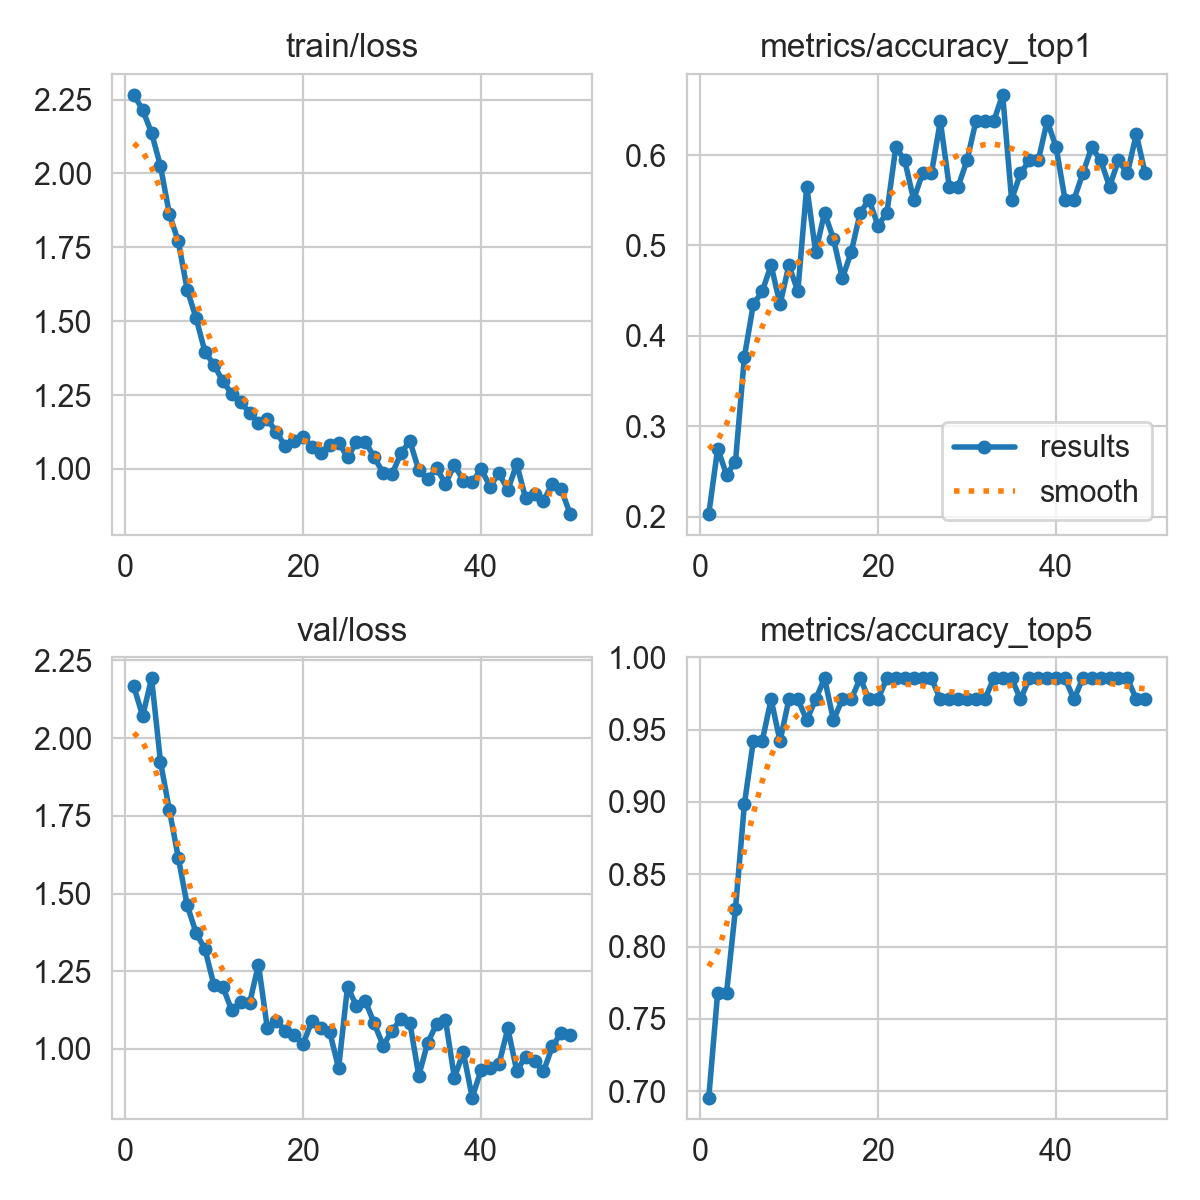

The table this chart was drawn from, first rows:
epoch, time, train/loss, metrics/accuracy_top1, metrics/accuracy_top5, val/loss, lr/pg0, lr/pg1, lr/pg2, lr/pg3, lr/pg4, lr/pg5, lr/pg6, lr/pg7
1, 136.9, 2.266, 0.2029, 0.6956, 2.166, 0.0009857, 0.0003286, 0.0009857, 0.0003286, 0.06813, 0.06747, 0.0009857, 0.0003286
2, 199.8, 2.215, 0.2754, 0.7681, 2.071, 0.001946, 0.0006488, 0.001946, 0.0006488, 0.03576, 0.03446, 0.001946, 0.0006488
3, 244.3, 2.138, 0.2464, 0.7681, 2.192, 0.002867, 0.0009558, 0.002867, 0.0009558, 0.003344, 0.001432, 0.002867, 0.0009558
4, 285.8, 2.025, 0.2609, 0.8261, 1.924, 0.002822, 0.0009406, 0.002822, 0.0009406, 0.002822, 0.0009406, 0.002822, 0.0009406
5, 324.1, 1.862, 0.3768, 0.8985, 1.768, 0.002762, 0.0009208, 0.002762, 0.0009208, 0.002762, 0.0009208, 0.002762, 0.0009208
6, 365, 1.77, 0.4348, 0.942, 1.615, 0.002703, 0.000901, 0.002703, 0.000901, 0.002703, 0.000901, 0.002703, 0.000901
7, 405.9, 1.607, 0.4493, 0.942, 1.462, 0.002644, 0.0008812, 0.002644, 0.0008812, 0.002644, 0.0008812, 0.002644, 0.0008812
8, 446.6, 1.51, 0.4783, 0.971, 1.373, 0.002584, 0.0008614, 0.002584, 0.0008614, 0.002584, 0.0008614, 0.002584, 0.0008614
9, 484.4, 1.396, 0.4348, 0.942, 1.321, 0.002525, 0.0008416, 0.002525, 0.0008416, 0.002525, 0.0008416, 0.002525, 0.0008416
10, 525.1, 1.353, 0.4783, 0.971, 1.205, 0.002465, 0.0008218, 0.002465, 0.0008218, 0.002465, 0.0008218, 0.002465, 0.0008218
11, 565.7, 1.297, 0.4493, 0.971, 1.2, 0.002406, 0.000802, 0.002406, 0.000802, 0.002406, 0.000802, 0.002406, 0.000802
12, 606.7, 1.254, 0.5652, 0.9565, 1.124, 0.002347, 0.0007822, 0.002347, 0.0007822, 0.002347, 0.0007822, 0.002347, 0.0007822
13, 644.7, 1.225, 0.4928, 0.971, 1.151, 0.002287, 0.0007624, 0.002287, 0.0007624, 0.002287, 0.0007624, 0.002287, 0.0007624
14, 686.2, 1.191, 0.5362, 0.9855, 1.146, 0.002228, 0.0007426, 0.002228, 0.0007426, 0.002228, 0.0007426, 0.002228, 0.0007426
15, 727.8, 1.155, 0.5072, 0.9565, 1.272, 0.002168, 0.0007228, 0.002168, 0.0007228, 0.002168, 0.0007228, 0.002168, 0.0007228
16, 769.2, 1.168, 0.4638, 0.971, 1.066, 0.002109, 0.000703, 0.002109, 0.000703, 0.002109, 0.000703, 0.002109, 0.000703
17, 806.9, 1.126, 0.4928, 0.971, 1.091, 0.00205, 0.0006832, 0.00205, 0.0006832, 0.00205, 0.0006832, 0.00205, 0.0006832
18, 848, 1.077, 0.5362, 0.9855, 1.059, 0.00199, 0.0006634, 0.00199, 0.0006634, 0.00199, 0.0006634, 0.00199, 0.0006634
19, 889.2, 1.095, 0.5507, 0.971, 1.043, 0.001931, 0.0006436, 0.001931, 0.0006436, 0.001931, 0.0006436, 0.001931, 0.0006436
20, 930.7, 1.107, 0.5217, 0.971, 1.015, 0.001871, 0.0006238, 0.001871, 0.0006238, 0.001871, 0.0006238, 0.001871, 0.0006238
21, 968.8, 1.076, 0.5362, 0.9855, 1.09, 0.001812, 0.000604, 0.001812, 0.000604, 0.001812, 0.000604, 0.001812, 0.000604
22, 1010, 1.055, 0.6087, 0.9855, 1.069, 0.001753, 0.0005842, 0.001753, 0.0005842, 0.001753, 0.0005842, 0.001753, 0.0005842
23, 1051, 1.082, 0.5942, 0.9855, 1.055, 0.001693, 0.0005644, 0.001693, 0.0005644, 0.001693, 0.0005644, 0.001693, 0.0005644
24, 1092, 1.089, 0.5507, 0.9855, 0.9383, 0.001634, 0.0005446, 0.001634, 0.0005446, 0.001634, 0.0005446, 0.001634, 0.0005446
25, 1130, 1.039, 0.5797, 0.9855, 1.201, 0.001574, 0.0005248, 0.001574, 0.0005248, 0.001574, 0.0005248, 0.001574, 0.0005248
26, 1172, 1.091, 0.5797, 0.9855, 1.138, 0.001515, 0.000505, 0.001515, 0.000505, 0.001515, 0.000505, 0.001515, 0.000505
27, 1213, 1.092, 0.6377, 0.971, 1.154, 0.001456, 0.0004852, 0.001456, 0.0004852, 0.001456, 0.0004852, 0.001456, 0.0004852
28, 1255, 1.039, 0.5652, 0.971, 1.082, 0.001396, 0.0004654, 0.001396, 0.0004654, 0.001396, 0.0004654, 0.001396, 0.0004654
29, 1293, 0.9868, 0.5652, 0.971, 1.011, 0.001337, 0.0004456, 0.001337, 0.0004456, 0.001337, 0.0004456, 0.001337, 0.0004456
30, 1334, 0.9824, 0.5942, 0.971, 1.059, 0.001277, 0.0004258, 0.001277, 0.0004258, 0.001277, 0.0004258, 0.001277, 0.0004258
31, 1375, 1.053, 0.6377, 0.971, 1.097, 0.001218, 0.000406, 0.001218, 0.000406, 0.001218, 0.000406, 0.001218, 0.000406
32, 1415, 1.095, 0.6377, 0.971, 1.085, 0.001159, 0.0003862, 0.001159, 0.0003862, 0.001159, 0.0003862, 0.001159, 0.0003862
33, 1453, 0.9956, 0.6377, 0.9855, 0.9139, 0.001099, 0.0003664, 0.001099, 0.0003664, 0.001099, 0.0003664, 0.001099, 0.0003664
34, 1494, 0.9651, 0.6667, 0.9855, 1.02, 0.00104, 0.0003466, 0.00104, 0.0003466, 0.00104, 0.0003466, 0.00104, 0.0003466
35, 1535, 1.003, 0.5507, 0.9855, 1.08, 0.0009804, 0.0003268, 0.0009804, 0.0003268, 0.0009804, 0.0003268, 0.0009804, 0.0003268
36, 1577, 0.9498, 0.5797, 0.971, 1.093, 0.000921, 0.000307, 0.000921, 0.000307, 0.000921, 0.000307, 0.000921, 0.000307
37, 1614, 1.014, 0.5942, 0.9855, 0.9077, 0.0008616, 0.0002872, 0.0008616, 0.0002872, 0.0008616, 0.0002872, 0.0008616, 0.0002872
38, 1655, 0.9605, 0.5942, 0.9855, 0.9895, 0.0008022, 0.0002674, 0.0008022, 0.0002674, 0.0008022, 0.0002674, 0.0008022, 0.0002674
39, 1696, 0.9542, 0.6377, 0.9855, 0.8437, 0.0007428, 0.0002476, 0.0007428, 0.0002476, 0.0007428, 0.0002476, 0.0007428, 0.0002476
40, 1738, 1.001, 0.6087, 0.9855, 0.9333, 0.0006834, 0.0002278, 0.0006834, 0.0002278, 0.0006834, 0.0002278, 0.0006834, 0.0002278
41, 1775, 0.9403, 0.5507, 0.9855, 0.9385, 0.000624, 0.000208, 0.000624, 0.000208, 0.000624, 0.000208, 0.000624, 0.000208
42, 1817, 0.9855, 0.5507, 0.971, 0.951, 0.0005646, 0.0001882, 0.0005646, 0.0001882, 0.0005646, 0.0001882, 0.0005646, 0.0001882
43, 1858, 0.9287, 0.5797, 0.9855, 1.066, 0.0005052, 0.0001684, 0.0005052, 0.0001684, 0.0005052, 0.0001684, 0.0005052, 0.0001684
44, 1899, 1.016, 0.6087, 0.9855, 0.9296, 0.0004458, 0.0001486, 0.0004458, 0.0001486, 0.0004458, 0.0001486, 0.0004458, 0.0001486
45, 1937, 0.9, 0.5942, 0.9855, 0.9757, 0.0003864, 0.0001288, 0.0003864, 0.0001288, 0.0003864, 0.0001288, 0.0003864, 0.0001288
46, 1979, 0.9153, 0.5652, 0.9855, 0.96, 0.000327, 0.000109, 0.000327, 0.000109, 0.000327, 0.000109, 0.000327, 0.000109
47, 2021, 0.8914, 0.5942, 0.9855, 0.9278, 0.0002676, 8.92e-05, 0.0002676, 8.92e-05, 0.0002676, 8.92e-05, 0.0002676, 8.92e-05
48, 2063, 0.9499, 0.5797, 0.9855, 1.008, 0.0002082, 6.94e-05, 0.0002082, 6.94e-05, 0.0002082, 6.94e-05, 0.0002082, 6.94e-05
49, 2102, 0.9305, 0.6232, 0.971, 1.053, 0.0001488, 4.96e-05, 0.0001488, 4.96e-05, 0.0001488, 4.96e-05, 0.0001488, 4.96e-05
50, 2144, 0.8471, 0.5797, 0.971, 1.046, 8.94e-05, 2.98e-05, 8.94e-05, 2.98e-05, 8.94e-05, 2.98e-05, 8.94e-05, 2.98e-05
